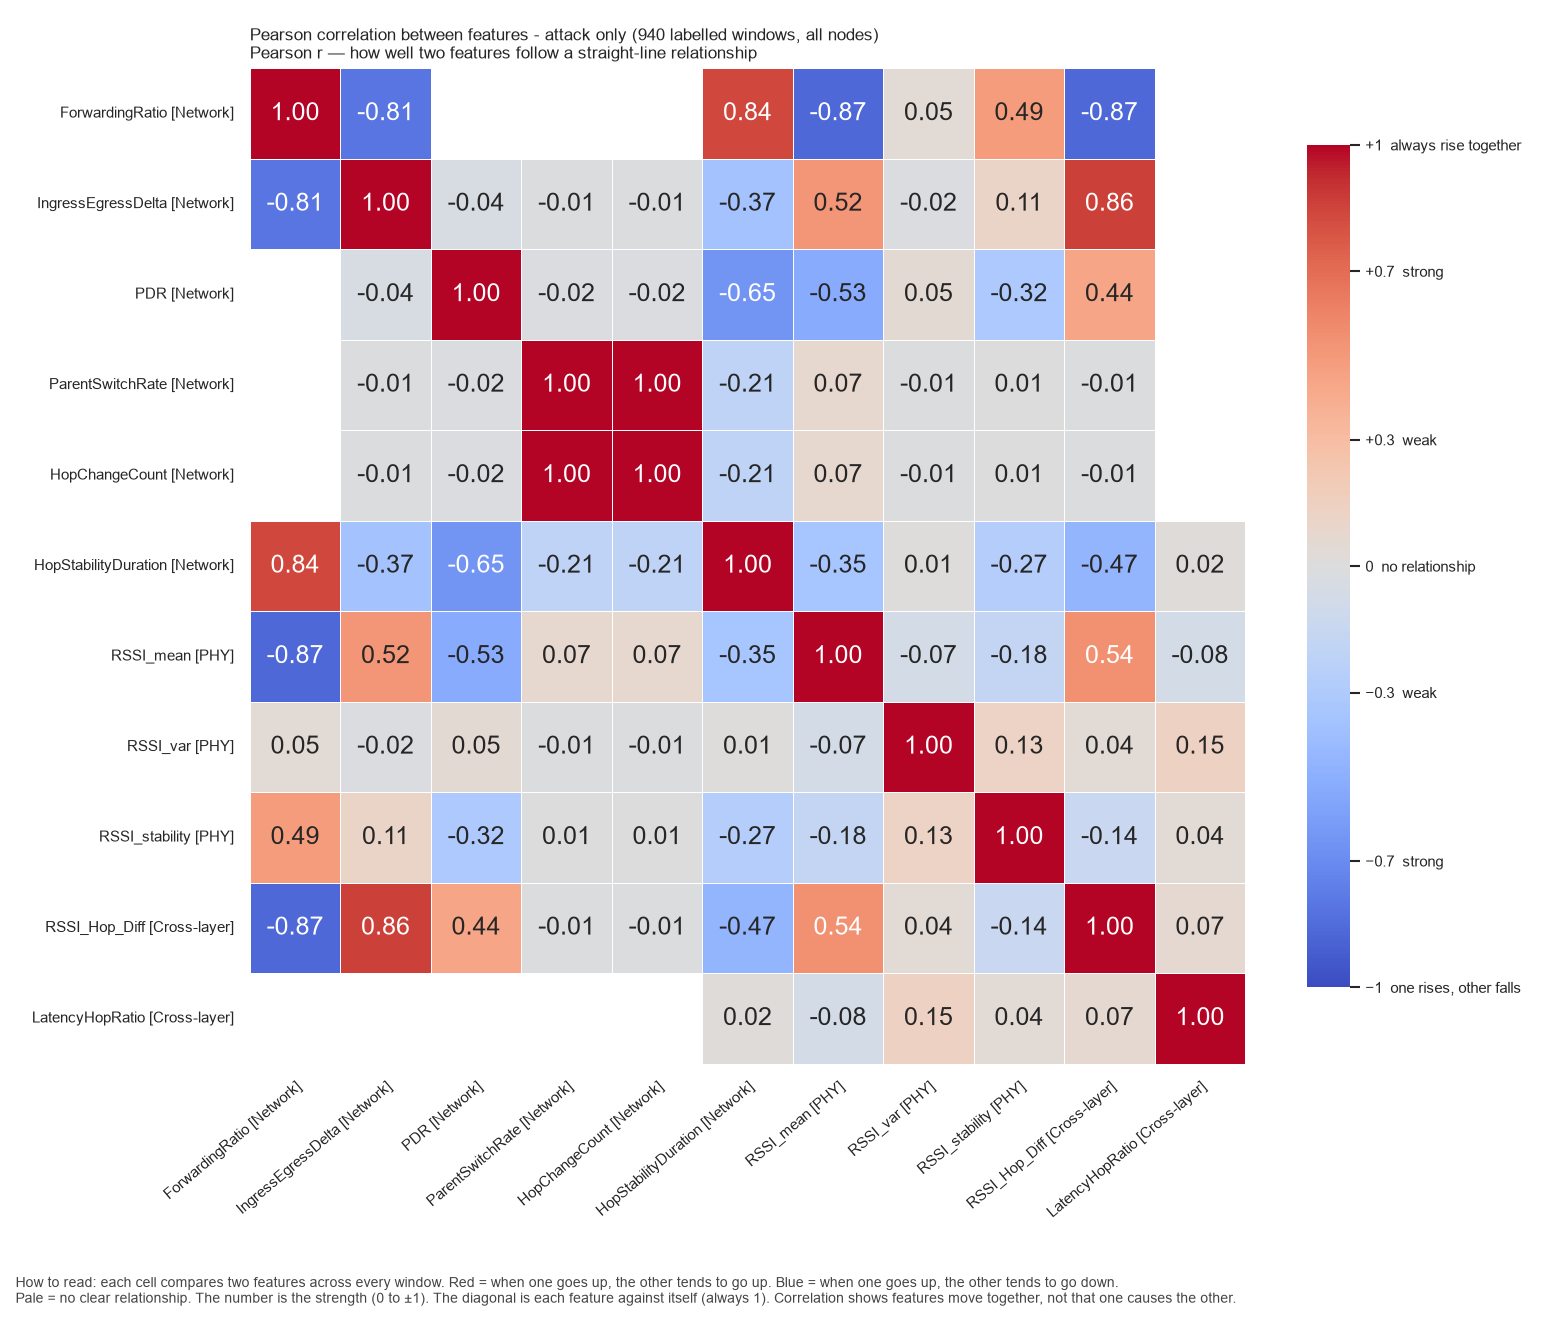

Values plotted in this chart, from the file beside it:
, ForwardingRatio, IngressEgressDelta, PDR, ParentSwitchRate, HopChangeCount, HopStabilityDuration, RSSI_mean, RSSI_var, RSSI_stability, RSSI_Hop_Diff, LatencyHopRatio
ForwardingRatio, 1.0, -0.8116, , , , 0.8422, -0.8706, 0.04663, 0.4914, -0.8747, 
IngressEgressDelta, -0.8116, 1.0, -0.04185, -0.01195, -0.01195, -0.3735, 0.5222, -0.02306, 0.1103, 0.8635, 
PDR, , -0.04185, 1.0, -0.0221, -0.0221, -0.6498, -0.5271, 0.0478, -0.3193, 0.4378, 
ParentSwitchRate, , -0.01195, -0.0221, 1.0, 1.0, -0.2108, 0.07046, -0.01162, 0.006202, -0.01084, 
HopChangeCount, , -0.01195, -0.0221, 1.0, 1.0, -0.2108, 0.07046, -0.01162, 0.006202, -0.01084, 
HopStabilityDuration, 0.8422, -0.3735, -0.6498, -0.2108, -0.2108, 1.0, -0.3469, 0.008676, -0.266, -0.4677, 0.01899
RSSI_mean, -0.8706, 0.5222, -0.5271, 0.07046, 0.07046, -0.3469, 1.0, -0.07155, -0.1794, 0.5444, -0.07647
RSSI_var, 0.04663, -0.02306, 0.0478, -0.01162, -0.01162, 0.008676, -0.07155, 1.0, 0.1286, 0.03996, 0.1456
RSSI_stability, 0.4914, 0.1103, -0.3193, 0.006202, 0.006202, -0.266, -0.1794, 0.1286, 1.0, -0.1449, 0.04197
RSSI_Hop_Diff, -0.8747, 0.8635, 0.4378, -0.01084, -0.01084, -0.4677, 0.5444, 0.03996, -0.1449, 1.0, 0.06566
LatencyHopRatio, , , , , , 0.01899, -0.07647, 0.1456, 0.04197, 0.06566, 1.0
